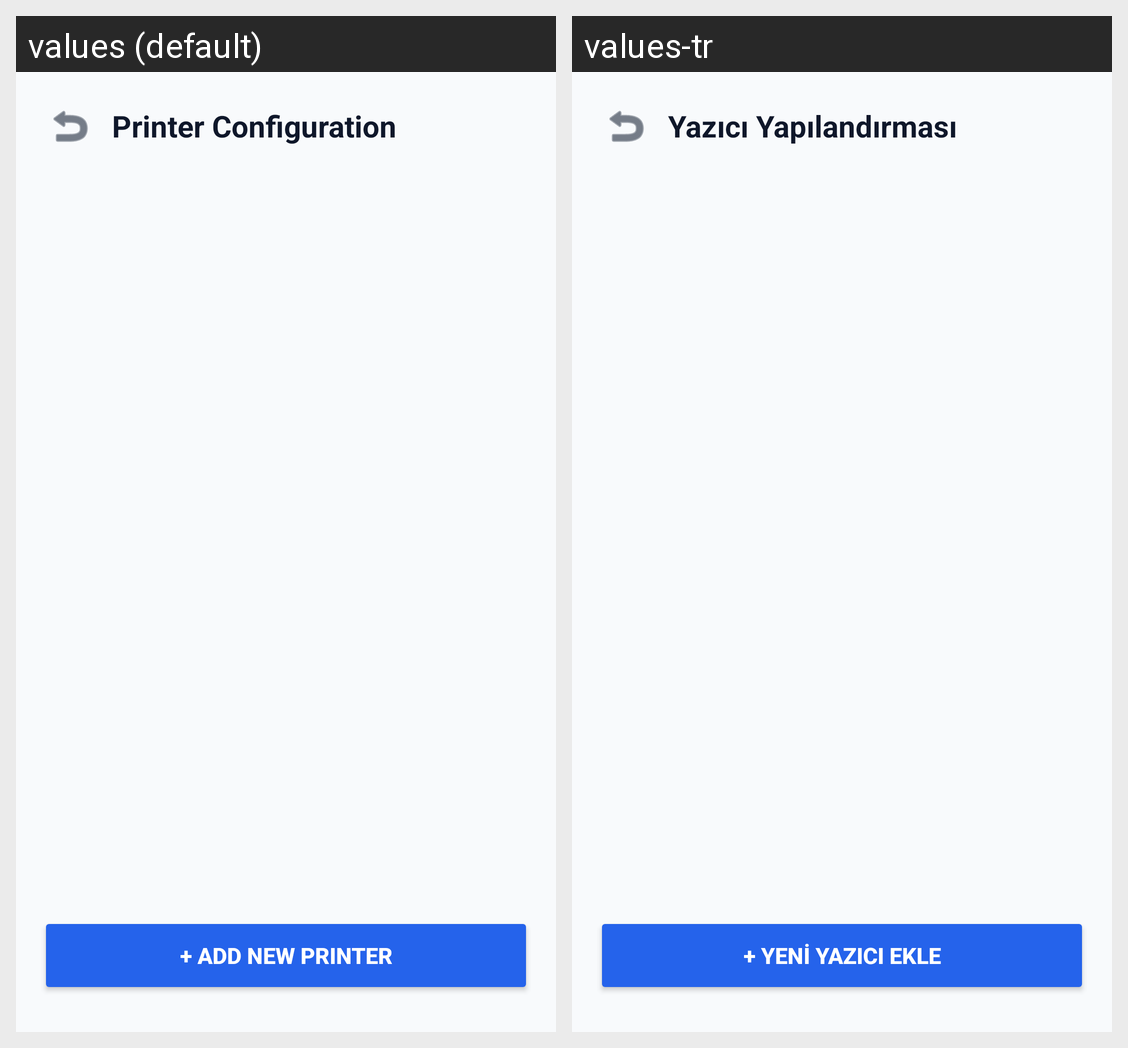

Locale-by-locale string values for the Android screen shown in this grid:
Android screen res/layout/activity_settings.xml rendered under 2 locales, left to right: values (default), values-tr. Device: Nexus 5 (rendered at 1080×1920; each locale shown at half size, 540×960, under a caption strip naming it); theme Theme.ThermalPrintBridge.
Strings drawn on this screen, with the default value and each locale's value (text and hints the layout hard-codes, and strings that could not be matched under every locale, appear in the picture but are not listed):

settings_title
  values: Printer Configuration
  values-tr: Yazıcı Yapılandırması

btn_add_new_printer
  values: + ADD NEW PRINTER
  values-tr: + YENİ YAZICI EKLE
